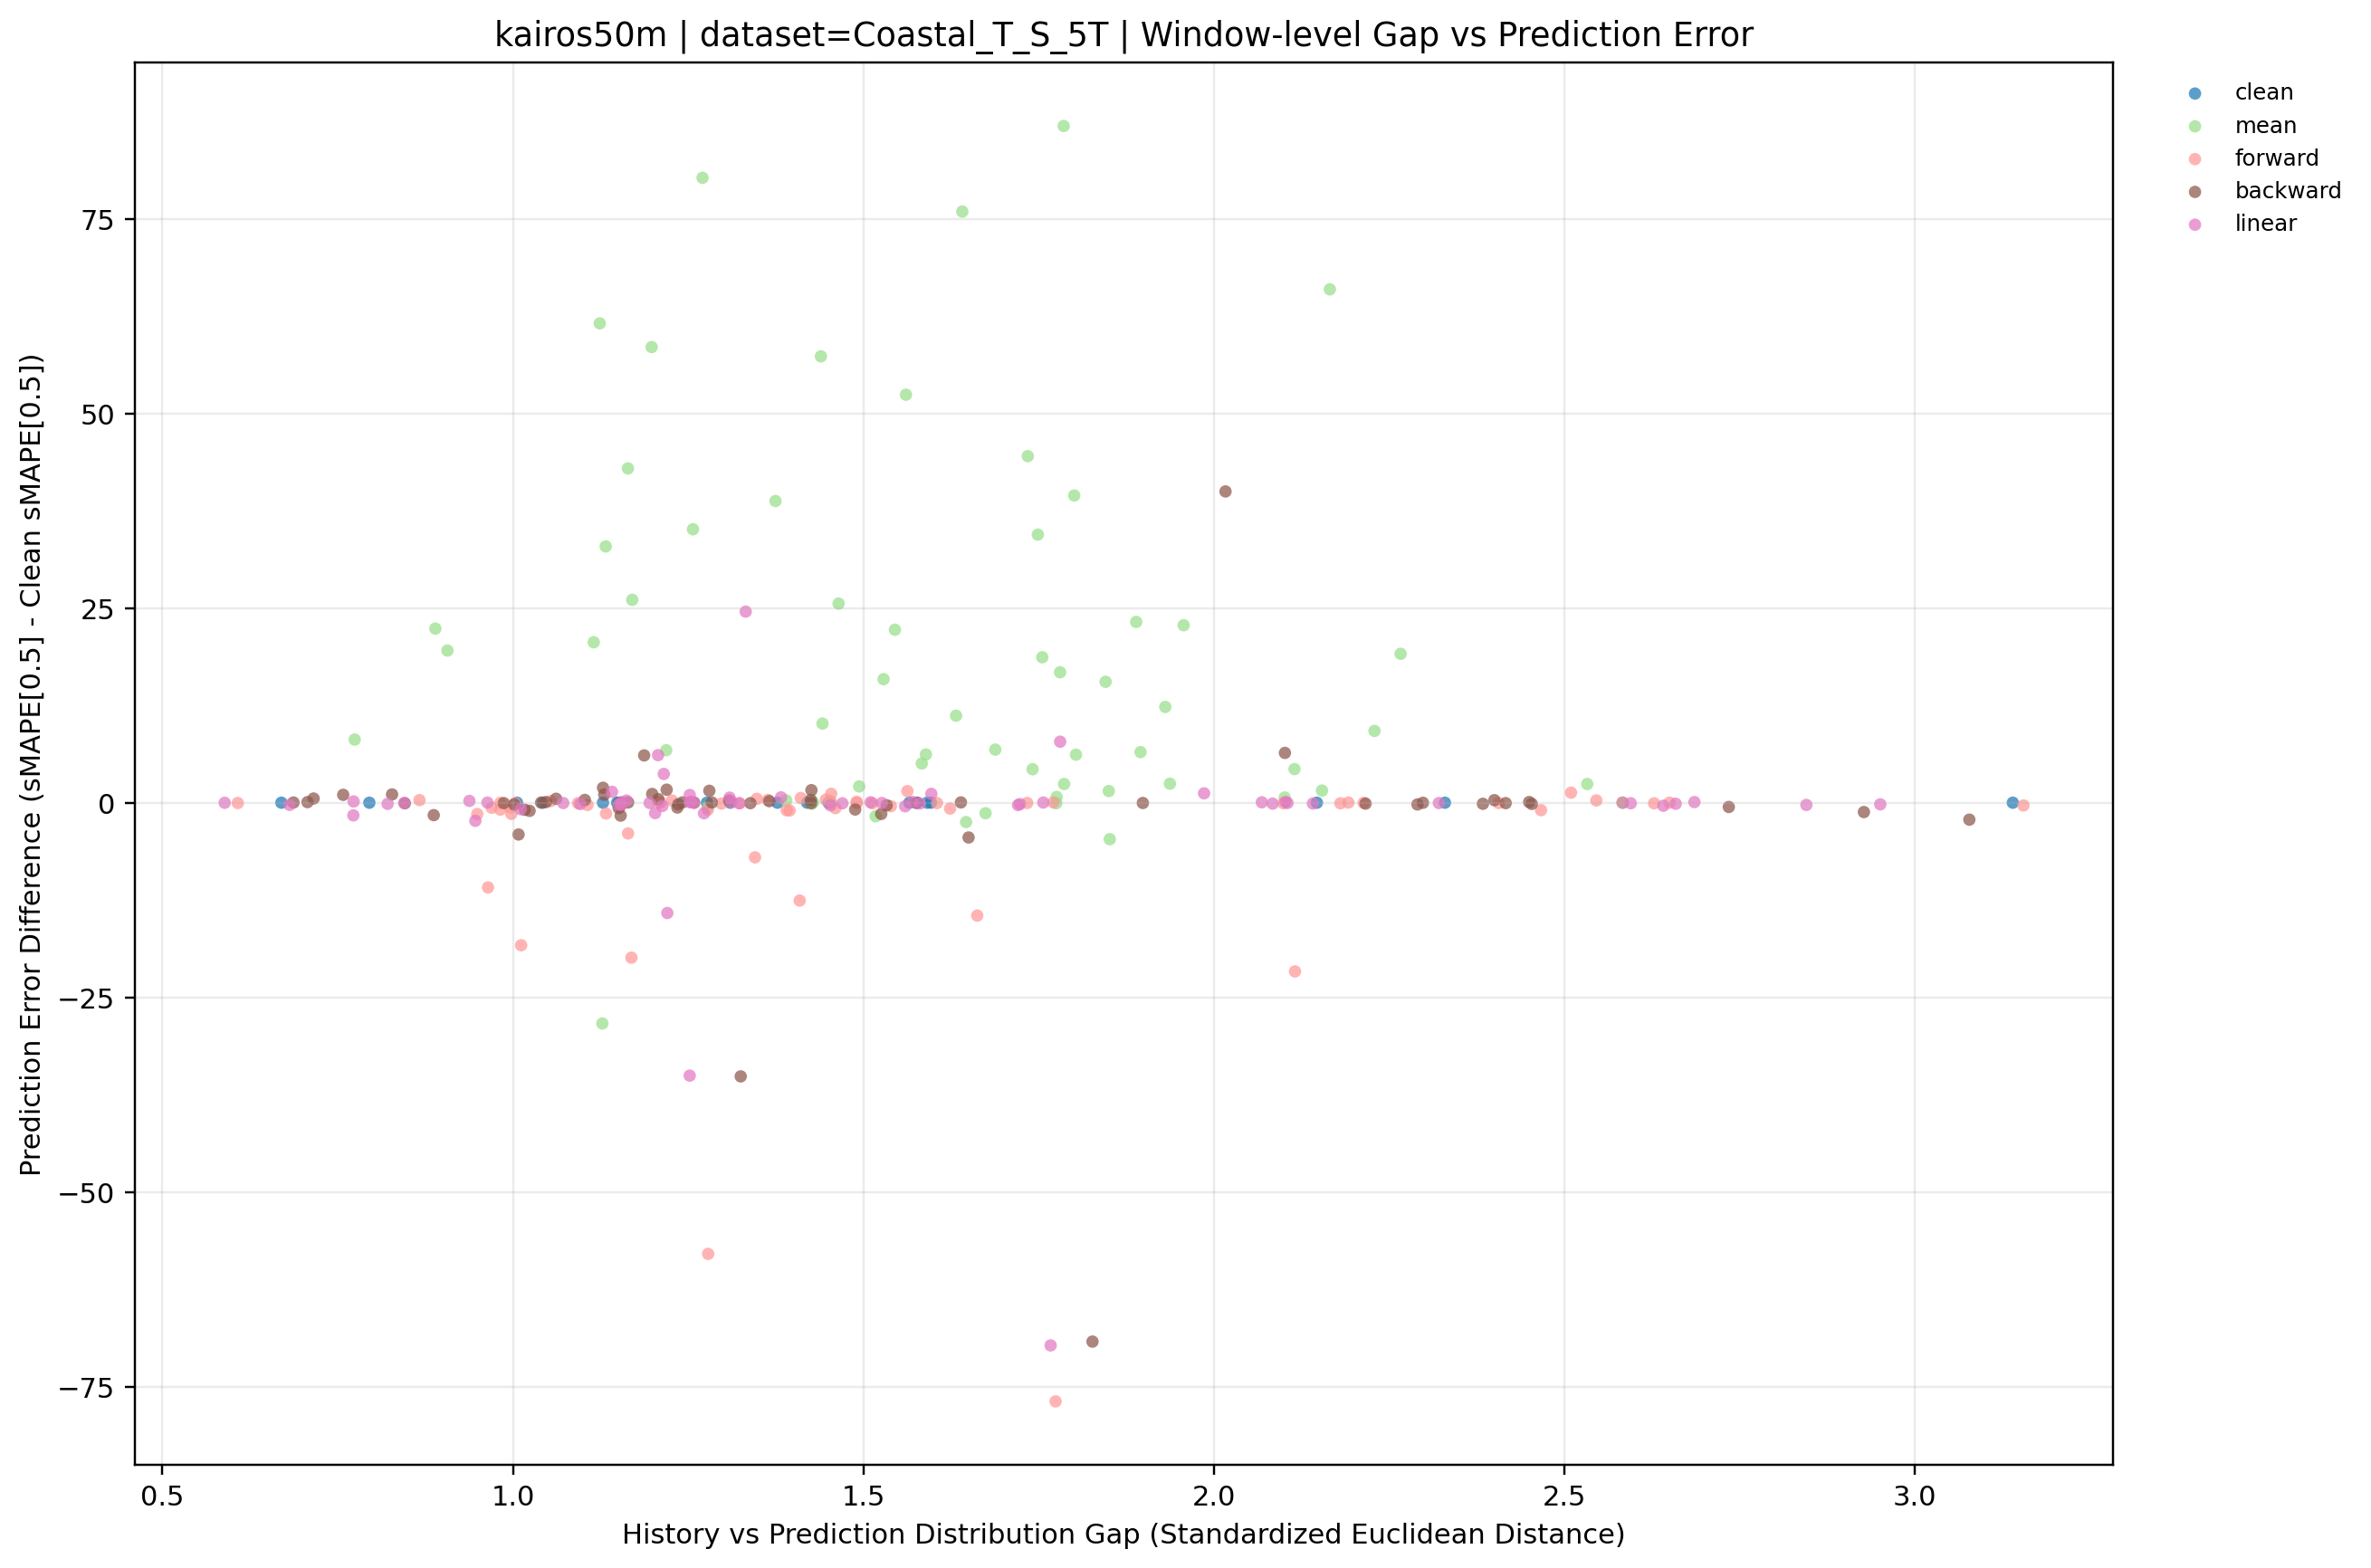

Values plotted in this chart, from the file beside it:
dataset, term, ratio_code, imputation_method, window_idx, distribution_gap, smape, smape_diff_vs_clean, prediction_mode, y_value
Coastal_T_S_5T, long, 010, backward, 0, 2.4, 78.13, 0.326, backward, 0.326
Coastal_T_S_5T, long, 010, backward, 1, 2.45, 76.89, 0.08467, backward, 0.08467
Coastal_T_S_5T, long, 010, backward, 2, 2.735, 75.42, -0.5508, backward, -0.5508
Coastal_T_S_5T, long, 010, backward, 3, 2.416, 79.22, -0.05398, backward, -0.05398
Coastal_T_S_5T, long, 010, backward, 4, 1.155, 52.81, 0.01193, backward, 0.01193
Coastal_T_S_5T, long, 010, backward, 5, 0.887, 11.14, -1.598, backward, -1.598
Coastal_T_S_5T, long, 010, backward, 6, 1.533, 12.12, -0.3346, backward, -0.3346
Coastal_T_S_5T, long, 010, backward, 7, 1.425, 5.412, 0.3566, backward, 0.3566
Coastal_T_S_5T, long, 010, backward, 8, 1.235, 8.562, -0.6231, backward, -0.6231
Coastal_T_S_5T, long, 010, backward, 9, 1.425, 3.803, -0.05557, backward, -0.05557
Coastal_T_S_5T, long, 010, backward, 10, 1.164, 1.666, 0.03067, backward, 0.03067
Coastal_T_S_5T, long, 010, backward, 11, 0.987, 5.38, -0.05518, backward, -0.05518
Coastal_T_S_5T, long, 010, backward, 12, 1.04, 5.032, 0.01378, backward, 0.01378
Coastal_T_S_5T, long, 010, backward, 13, 1.575, 3.518, -0.01947, backward, -0.01947
Coastal_T_S_5T, long, 010, backward, 14, 1.199, 12.43, 1.122, backward, 1.122
Coastal_T_S_5T, long, 010, backward, 15, 1.309, 8.106, 0.2751, backward, 0.2751
Coastal_T_S_5T, long, 010, backward, 16, 0.8458, 45.65, -0.0732, backward, -0.0732
Coastal_T_S_5T, long, 010, backward, 17, 0.687, 95.01, 0.0269, backward, 0.0269
Coastal_T_S_5T, long, 010, backward, 18, 2.101, 81.69, 6.398, backward, 6.398
Coastal_T_S_5T, long, 010, backward, 19, 1.187, 86.22, 6.074, backward, 6.074
Coastal_T_S_5T, long, 020, backward, 0, 2.298, 77.8, -0.008601, backward, -0.008601
Coastal_T_S_5T, long, 020, backward, 1, 2.291, 76.58, -0.2237, backward, -0.2237
Coastal_T_S_5T, long, 020, backward, 2, 3.078, 73.79, -2.177, backward, -2.177
Coastal_T_S_5T, long, 020, backward, 3, 2.216, 79.16, -0.1169, backward, -0.1169
Coastal_T_S_5T, long, 020, backward, 4, 1.284, 52.82, 0.02924, backward, 0.02924
Coastal_T_S_5T, long, 020, backward, 5, 1.062, 13.25, 0.507, backward, 0.507
Coastal_T_S_5T, long, 020, backward, 6, 1.525, 11.01, -1.444, backward, -1.444
Coastal_T_S_5T, long, 020, backward, 7, 1.151, 4.36, -0.6952, backward, -0.6952
Coastal_T_S_5T, long, 020, backward, 8, 1.154, 7.527, -1.658, backward, -1.658
Coastal_T_S_5T, long, 020, backward, 9, 1.242, 3.897, 0.03847, backward, 0.03847
Coastal_T_S_5T, long, 020, backward, 10, 1.047, 1.716, 0.08067, backward, 0.08067
Coastal_T_S_5T, long, 020, backward, 11, 0.7156, 5.972, 0.537, backward, 0.537
Coastal_T_S_5T, long, 020, backward, 12, 1.024, 3.971, -1.047, backward, -1.047
Coastal_T_S_5T, long, 020, backward, 13, 1.366, 3.734, 0.1968, backward, 0.1968
Coastal_T_S_5T, long, 020, backward, 14, 1.339, 11.25, -0.05919, backward, -0.05919
Coastal_T_S_5T, long, 020, backward, 15, 1.488, 6.958, -0.8729, backward, -0.8729
Coastal_T_S_5T, long, 020, backward, 16, 0.7579, 46.73, 1.011, backward, 1.011
Coastal_T_S_5T, long, 020, backward, 17, 1.827, 25.77, -69.21, backward, -69.21
Coastal_T_S_5T, long, 020, backward, 18, 1.017, 74.38, -0.9092, backward, -0.9092
Coastal_T_S_5T, long, 020, backward, 19, 1.28, 81.68, 1.532, backward, 1.532
Coastal_T_S_5T, long, 030, backward, 0, 2.454, 77.65, -0.1537, backward, -0.1537
Coastal_T_S_5T, long, 030, backward, 1, 2.384, 76.66, -0.1408, backward, -0.1408
Coastal_T_S_5T, long, 030, backward, 2, 2.927, 74.77, -1.202, backward, -1.202
Coastal_T_S_5T, long, 030, backward, 3, 1.899, 79.24, -0.03784, backward, -0.03784
Coastal_T_S_5T, long, 030, backward, 4, 1.259, 52.81, 0.01838, backward, 0.01838
Coastal_T_S_5T, long, 030, backward, 5, 0.8276, 13.8, 1.063, backward, 1.063
Coastal_T_S_5T, long, 030, backward, 6, 1.426, 14.06, 1.61, backward, 1.61
Coastal_T_S_5T, long, 030, backward, 7, 1.208, 5.511, 0.456, backward, 0.456
Coastal_T_S_5T, long, 030, backward, 8, 1.219, 10.86, 1.674, backward, 1.674
Coastal_T_S_5T, long, 030, backward, 9, 1.129, 5.777, 1.918, backward, 1.918
Coastal_T_S_5T, long, 030, backward, 10, 1.103, 1.991, 0.3565, backward, 0.3565
Coastal_T_S_5T, long, 030, backward, 11, 0.7069, 5.509, 0.07449, backward, 0.07449
Coastal_T_S_5T, long, 030, backward, 12, 1.002, 4.789, -0.2287, backward, -0.2287
Coastal_T_S_5T, long, 030, backward, 13, 1.236, 3.33, -0.2073, backward, -0.2073
Coastal_T_S_5T, long, 030, backward, 14, 1.13, 12.35, 1.041, backward, 1.041
Coastal_T_S_5T, long, 030, backward, 15, 1.639, 7.869, 0.03766, backward, 0.03766
Coastal_T_S_5T, long, 030, backward, 16, 2.017, 85.7, 39.98, backward, 39.98
Coastal_T_S_5T, long, 030, backward, 17, 1.325, 59.83, -35.15, backward, -35.15
Coastal_T_S_5T, long, 030, backward, 18, 1.008, 71.21, -4.083, backward, -4.083
Coastal_T_S_5T, long, 030, backward, 19, 1.65, 75.68, -4.466, backward, -4.466
... 200 more rows
